Run: headless pygame with SDL's dummy video driver; simulated clock (each Clock.tick advances the game by its frame time, no real sleeping); random seed 0; keys injected as events and as key.get_pressed() state; mouse plan: one left click at the window centre at the start of phase 2, then a move to the lower-right quarter at the start of phase 3; restart key R tapped at the start of phases 3 and 4.
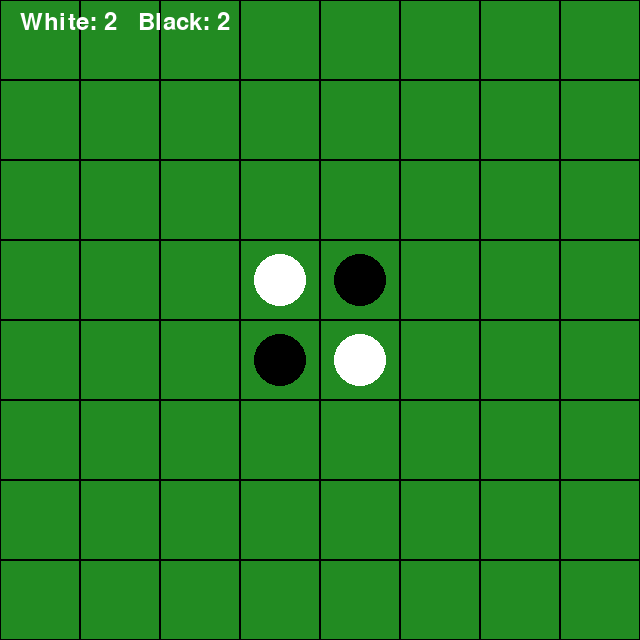
Frame 1 of 4 · flips 1–60 · no input
Frame 2 of 4 · flips 61–180 · clicked the window centre · tapped SPACE, RETURN · held RIGHT (→), D · screen unchanged from frame 1, image omitted
Frame 3 of 4 · flips 181–300 · moved the mouse to the lower-right quarter · tapped R · held DOWN (↓), S · screen unchanged from frame 2, image omitted
Frame 4 of 4 · flips 301–420 · tapped R · held LEFT (←), A, UP (↑), W · screen unchanged from frame 3, image omitted

The pygame program that drew these frames:

import pygame
import sys

pygame.init()

WIDTH, HEIGHT = 640, 640
CELL_SIZE = WIDTH // 8
GREEN = (34, 139, 34)
WHITE = (255, 255, 255)
BLACK = (0, 0, 0)
FONT = pygame.font.Font(None, 36)

class Othello:
    def __init__(self):
        self.board = [[None for _ in range(8)] for _ in range(8)]
        self.current_player = "Black"
        self.running = True
        self.scores = {"Black": 2, "White": 2}
        self.init_pieces()

    def init_pieces(self):
        mid = len(self.board) // 2
        self.board[mid - 1][mid - 1] = "White"
        self.board[mid - 1][mid] = "Black"
        self.board[mid][mid - 1] = "Black"
        self.board[mid][mid] = "White"

    def draw_board(self, screen):
        screen.fill(GREEN)
        for row in range(8):
            for col in range(8):
                pygame.draw.rect(screen, BLACK, (col * CELL_SIZE, row * CELL_SIZE, CELL_SIZE, CELL_SIZE), 1)
                piece = self.board[row][col]
                if piece:
                    color = WHITE if piece == "White" else BLACK
                    pygame.draw.circle(
                        screen,
                        color,
                        (col * CELL_SIZE + CELL_SIZE // 2, row * CELL_SIZE + CELL_SIZE // 2),
                        CELL_SIZE // 3,
                    )
        score_text = FONT.render(f"White: {self.scores['White']}   Black: {self.scores['Black']}", True, WHITE)
        screen.blit(score_text, (20, 10))

    def is_valid_move(self, row, col, color):
        if self.board[row][col] is not None:
            return False
        opponent = "White" if color == "Black" else "Black"
        directions = [(-1, 0), (1, 0), (0, -1), (0, 1), (-1, -1), (-1, 1), (1, -1), (1, 1)]
        for dr, dc in directions:
            r, c = row + dr, col + dc
            found_opponent = False
            while 0 <= r < 8 and 0 <= c < 8 and self.board[r][c] is not None:
                if self.board[r][c] == opponent:
                    found_opponent = True
                elif self.board[r][c] == color:
                    if found_opponent:
                        return True
                    else:
                        break
                else:
                    break
                r += dr
                c += dc
        return False

    def get_valid_moves(self, color):
        return [(row, col) for row in range(8) for col in range(8) if self.is_valid_move(row, col, color)]

    def make_move(self, row, col, color):
        self.board[row][col] = color
        opponent = "White" if color == "Black" else "Black"
        directions = [(-1, 0), (1, 0), (0, -1), (0, 1), (-1, -1), (-1, 1), (1, -1), (1, 1)]
        for dr, dc in directions:
            r, c = row + dr, col + dc
            pieces_to_flip = []
            while 0 <= r < 8 and 0 <= c < 8 and self.board[r][c] is not None:
                if self.board[r][c] == opponent:
                    pieces_to_flip.append((r, c))
                elif self.board[r][c] == color:
                    for rr, cc in pieces_to_flip:
                        self.board[rr][cc] = color
                    break
                else:
                    break
                r += dr
                c += dc
        self.update_scores()

    def update_scores(self):
        self.scores["Black"] = sum(row.count("Black") for row in self.board)
        self.scores["White"] = sum(row.count("White") for row in self.board)

    def check_game_over(self):
        if not self.get_valid_moves("Black") and not self.get_valid_moves("White"):
            winner = "Black" if self.scores["Black"] > self.scores["White"] else "White" if self.scores["White"] > self.scores["Black"] else "No one"
            return winner
        return None

    def reset_game(self):
        self.board = [[None for _ in range(8)] for _ in range(8)]
        self.current_player = "Black"
        self.scores = {"Black": 2, "White": 2}
        self.init_pieces()

def main():
    screen = pygame.display.set_mode((WIDTH, HEIGHT))
    pygame.display.set_caption("Othello")
    clock = pygame.time.Clock()
    game = Othello()

    while True:
        for event in pygame.event.get():
            if event.type == pygame.QUIT:
                pygame.quit()
                sys.exit()
            if event.type == pygame.MOUSEBUTTONDOWN and game.running:
                x, y = pygame.mouse.get_pos()
                row, col = y // CELL_SIZE, x // CELL_SIZE
                if (row, col) in game.get_valid_moves(game.current_player):
                    game.make_move(row, col, game.current_player)
                    game.current_player = "White" if game.current_player == "Black" else "Black"
                    if not game.get_valid_moves(game.current_player):
                        game.current_player = "White" if game.current_player == "Black" else "Black"
                        if not game.get_valid_moves(game.current_player):
                            game.running = False
            if event.type == pygame.KEYDOWN and not game.running:
                if event.key == pygame.K_r:
                    game.reset_game()
                    game.running = True
        screen.fill(GREEN)
        game.draw_board(screen)
        winner = game.check_game_over()
        if winner and not game.running:
            text = FONT.render(f"{winner} Won! Press R to Restart", True, WHITE)
            screen.blit(text, (WIDTH // 2 - text.get_width() // 2, HEIGHT // 2))
        pygame.display.flip()
        clock.tick(30)

if __name__ == "__main__":
    main()
